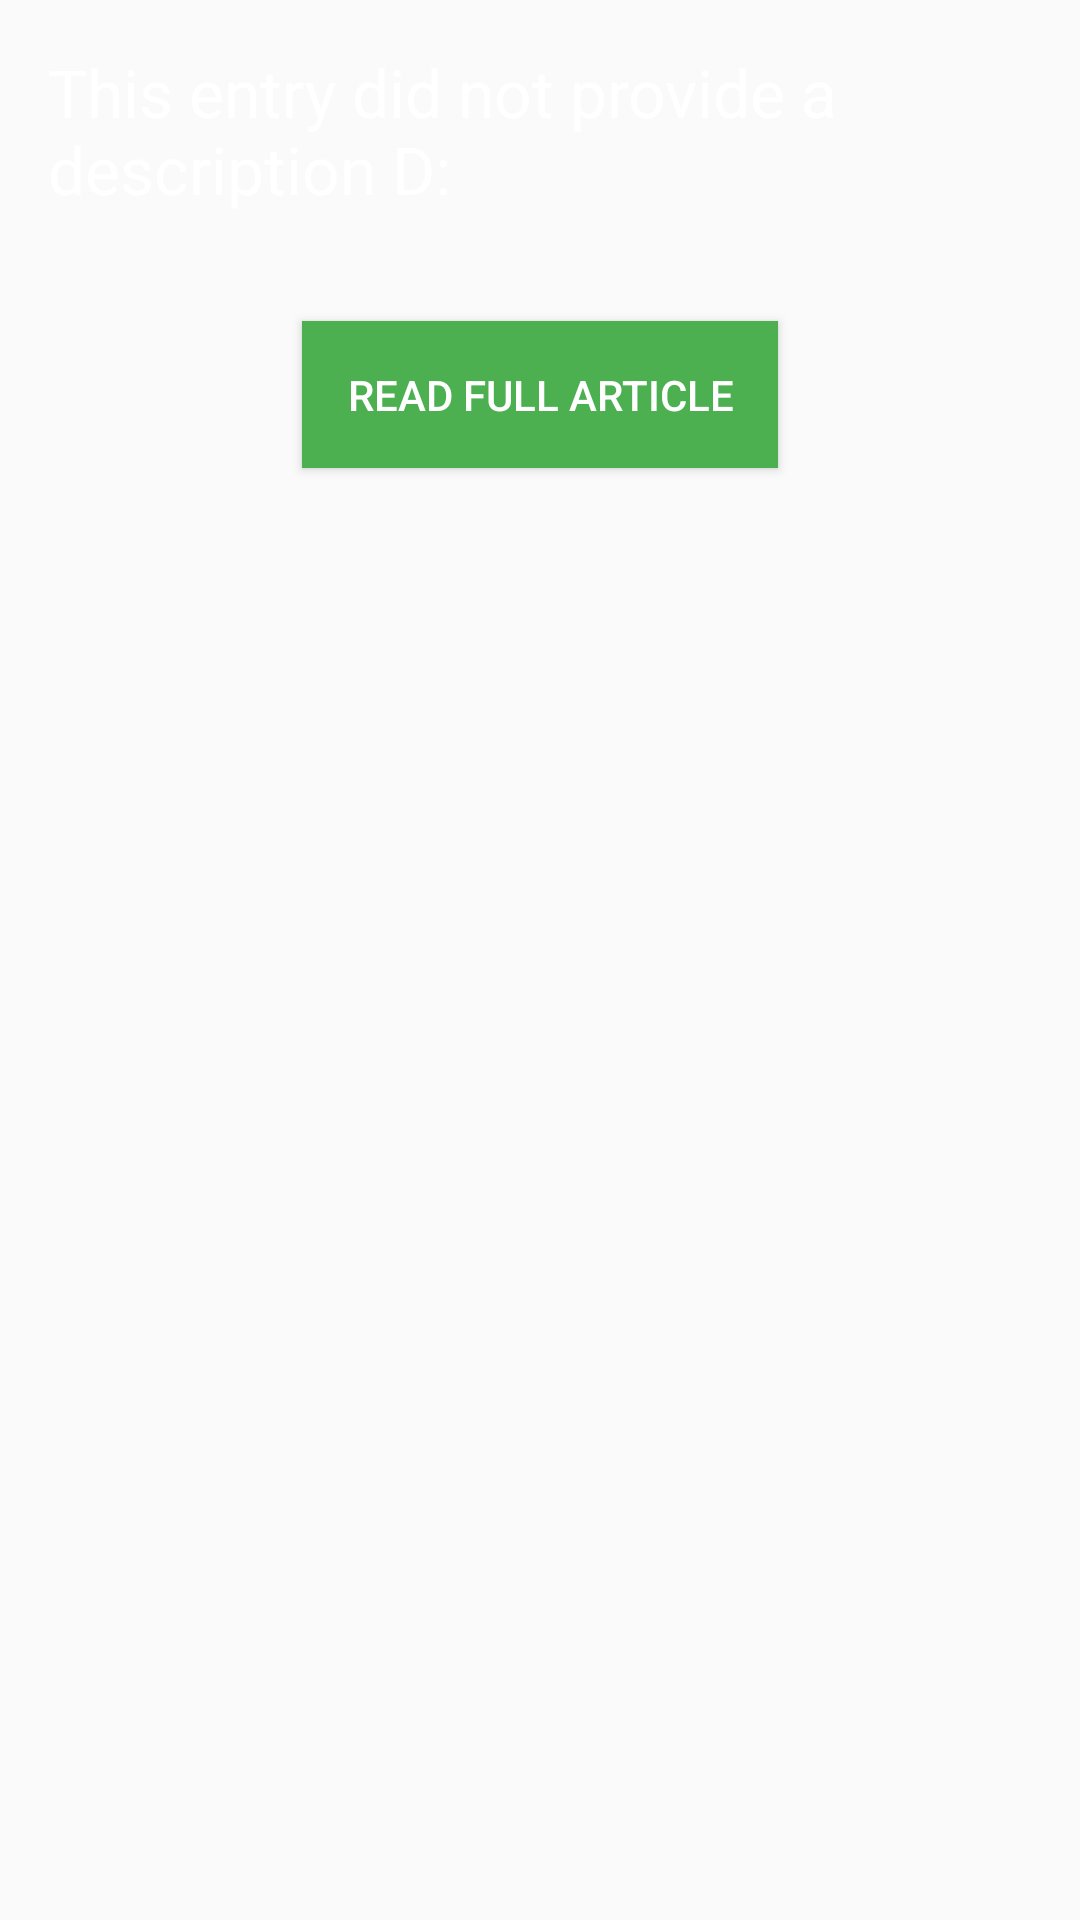

This screen was rendered from an Android layout file. Write that file and the resources it references.
<!-- AndroidManifest.xml: application theme AppTheme -->
<!-- res/layout/feed_detail.xml -->
<LinearLayout xmlns:android="http://schemas.android.com/apk/res/android"
    xmlns:tools="http://schemas.android.com/tools"
    android:orientation="vertical"
    android:layout_height="match_parent"
    android:layout_width="match_parent"
    android:gravity="center_horizontal"
    >

    <TextView
        android:id="@+id/feed_detail"
        style="?android:attr/textAppearanceLarge"
        android:layout_width="wrap_content"
        android:layout_height="wrap_content"
        android:padding="16dp"
        android:textIsSelectable="true"
        tools:context=".fragments.EntryDetailFragment"
        android:layout_marginBottom="20dp"
        android:textColor="@android:color/white"
        android:text="@string/feed_detail_placeholder"
        />

    <Button
        android:id="@+id/detail_button"
        android:layout_width="wrap_content"
        android:layout_height="wrap_content"
        android:padding="15dp"
        android:text="Read full article"
        android:textColor="@android:color/white"
        android:background="@color/colorPrimary"/>

</LinearLayout>
<!-- resources referenced by this layout -->
<resources>
  <color name="colorPrimary">#4CAF50</color>
  <string name="feed_detail_placeholder">This entry did not provide a description D:</string>
  <style name="AppTheme" parent="Theme.AppCompat.Light.DarkActionBar">
          
          <item name="colorPrimary">@color/colorPrimary</item>
          <item name="colorPrimaryDark">@color/colorPrimaryDark</item>
          <item name="colorAccent">@color/colorAccent</item>
      </style>
  <color name="colorPrimaryDark">#388E3C</color>
  <color name="colorAccent">#009688</color>
</resources>
